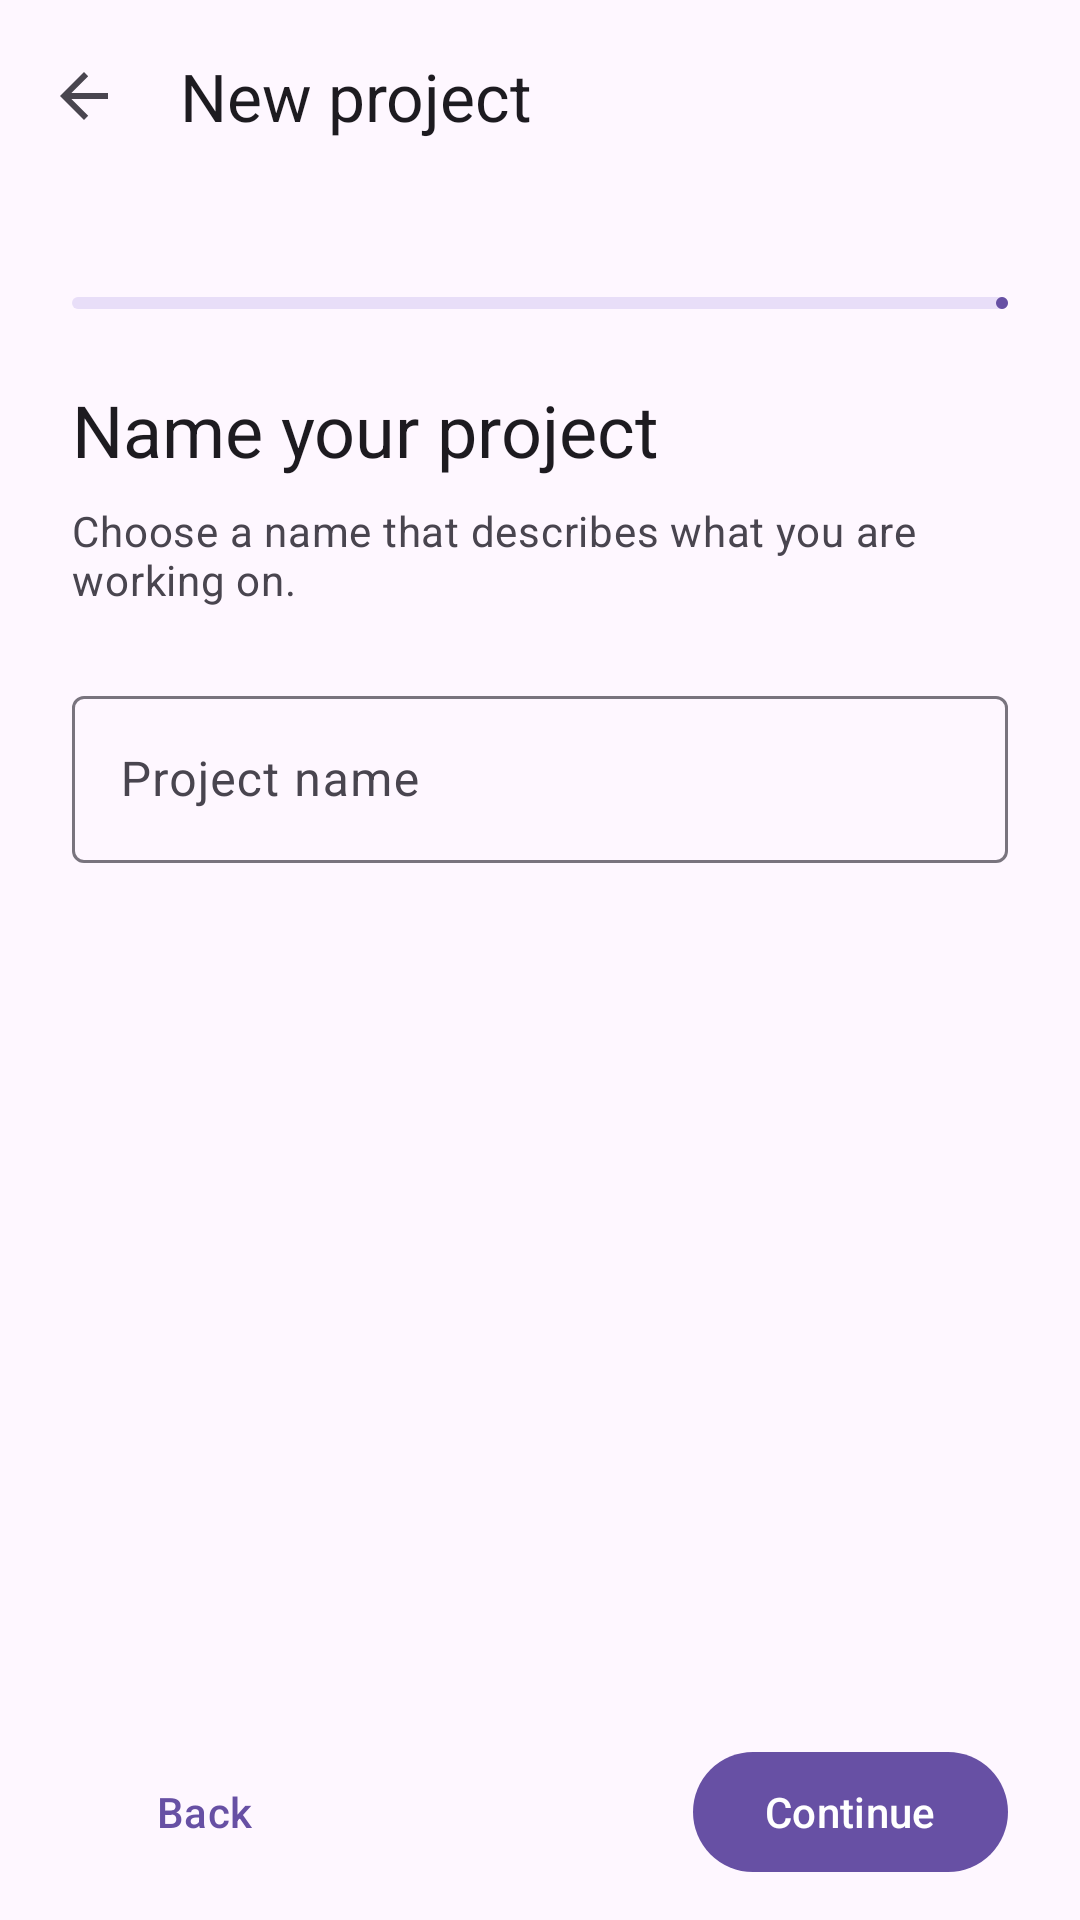

The Android layout XML behind this screen, and the referenced resources:
<!-- AndroidManifest.xml: activity theme Theme.DexWorks -->
<!-- res/layout/activity_project_wizard.xml -->
<?xml version="1.0" encoding="utf-8"?>
<LinearLayout xmlns:android="http://schemas.android.com/apk/res/android"
    xmlns:app="http://schemas.android.com/apk/res-auto"
    xmlns:tools="http://schemas.android.com/tools"
    android:layout_width="match_parent"
    android:layout_height="match_parent"
    android:orientation="vertical">

    <com.google.android.material.appbar.MaterialToolbar
        android:id="@+id/toolbar"
        android:layout_width="match_parent"
        android:layout_height="?attr/actionBarSize"
        app:navigationIcon="?attr/homeAsUpIndicator"
        app:title="@string/wizard_project_title" />

    <LinearLayout
        android:layout_width="match_parent"
        android:layout_height="wrap_content"
        android:orientation="vertical"
        android:paddingHorizontal="24dp"
        android:paddingTop="8dp">

        <TextView
            android:id="@+id/text_wizard_step"
            android:layout_width="wrap_content"
            android:layout_height="wrap_content"
            android:textAppearance="?attr/textAppearanceLabelLarge"
            android:textColor="?attr/colorPrimary"
            tools:text="Step 1 of 3" />

        <com.google.android.material.progressindicator.LinearProgressIndicator
            android:id="@+id/progress_wizard"
            android:layout_width="match_parent"
            android:layout_height="wrap_content"
            android:layout_marginTop="8dp"
            android:max="3"
            app:trackCornerRadius="4dp" />

    </LinearLayout>

    <androidx.core.widget.NestedScrollView
        android:id="@+id/scroll_wizard"
        android:layout_width="match_parent"
        android:layout_height="0dp"
        android:layout_weight="1"
        android:clipToPadding="false"
        android:fillViewport="true">

        <LinearLayout
            android:layout_width="match_parent"
            android:layout_height="wrap_content"
            android:orientation="vertical"
            android:padding="24dp">

            <LinearLayout
                android:id="@+id/layout_step_name"
                android:layout_width="match_parent"
                android:layout_height="wrap_content"
                android:orientation="vertical">

                <TextView
                    android:layout_width="wrap_content"
                    android:layout_height="wrap_content"
                    android:text="@string/wizard_name_title"
                    android:textAppearance="?attr/textAppearanceHeadlineSmall"
                    android:textColor="?attr/colorOnSurface" />

                <TextView
                    android:layout_width="wrap_content"
                    android:layout_height="wrap_content"
                    android:layout_marginTop="8dp"
                    android:text="@string/wizard_name_subtitle"
                    android:textAppearance="?attr/textAppearanceBodyMedium"
                    android:textColor="?attr/colorOnSurfaceVariant" />

                <com.google.android.material.textfield.TextInputLayout
                    android:id="@+id/layout_project_name"
                    style="@style/Widget.Material3.TextInputLayout.OutlinedBox"
                    android:layout_width="match_parent"
                    android:layout_height="wrap_content"
                    android:layout_marginTop="24dp"
                    android:hint="@string/wizard_project_name_hint">

                    <com.google.android.material.textfield.TextInputEditText
                        android:id="@+id/edit_project_name"
                        android:layout_width="match_parent"
                        android:layout_height="wrap_content"
                        android:imeOptions="actionNext"
                        android:inputType="textCapSentences"
                        android:maxLines="1" />
                </com.google.android.material.textfield.TextInputLayout>

            </LinearLayout>

            <LinearLayout
                android:id="@+id/layout_step_icon"
                android:layout_width="match_parent"
                android:layout_height="wrap_content"
                android:gravity="start"
                android:orientation="vertical"
                android:visibility="gone">

                <TextView
                    android:layout_width="wrap_content"
                    android:layout_height="wrap_content"
                    android:text="@string/wizard_icon_title"
                    android:textAppearance="?attr/textAppearanceHeadlineSmall"
                    android:textColor="?attr/colorOnSurface" />

                <TextView
                    android:layout_width="wrap_content"
                    android:layout_height="wrap_content"
                    android:layout_marginTop="8dp"
                    android:gravity="start"
                    android:text="@string/wizard_icon_subtitle"
                    android:textAppearance="?attr/textAppearanceBodyMedium"
                    android:textColor="?attr/colorOnSurfaceVariant" />

                <com.google.android.material.imageview.ShapeableImageView
                    android:id="@+id/image_selected_icon"
                    android:layout_gravity="center_horizontal"
                    android:layout_width="160dp"
                    android:layout_height="160dp"
                    android:layout_marginTop="24dp"
                    android:background="@drawable/bg_circle_icon_container"
                    android:padding="24dp"
                    android:scaleType="centerInside"
                    android:src="@drawable/ic_folder_open"
                    app:tint="?attr/colorPrimary"
                    app:shapeAppearanceOverlay="@style/ShapeAppearance.Material3.Corner.Large"
                    android:contentDescription="@string/wizard_icon_title" />

                <com.google.android.material.button.MaterialButton
                    android:id="@+id/btn_choose_icon"
                    style="@style/Widget.Material3.Button.TonalButton"
                    android:layout_gravity="center_horizontal"
                    android:layout_width="match_parent"
                    android:layout_height="56dp"
                    app:cornerRadius="12dp"
                    android:layout_marginTop="16dp"
                    android:text="@string/wizard_choose_icon" />

                <com.google.android.material.checkbox.MaterialCheckBox
                    android:id="@+id/checkbox_use_apk_icon"
                    android:layout_gravity="start"
                    android:layout_width="wrap_content"
                    android:layout_height="wrap_content"
                    android:layout_marginTop="16dp"
                    android:text="@string/wizard_use_apk_icon" />

            </LinearLayout>

            <LinearLayout
                android:id="@+id/layout_step_import"
                android:layout_width="match_parent"
                android:layout_height="wrap_content"
                android:orientation="vertical"
                android:visibility="gone">

                <TextView
                    android:layout_width="wrap_content"
                    android:layout_height="wrap_content"
                    android:text="@string/wizard_import_title"
                    android:textAppearance="?attr/textAppearanceHeadlineSmall"
                    android:textColor="?attr/colorOnSurface" />

                <TextView
                    android:id="@+id/text_selected_apk"
                    android:layout_width="match_parent"
                    android:layout_height="wrap_content"
                    android:layout_marginTop="24dp"
                    android:text="@string/wizard_apk_not_selected"
                    android:textAppearance="?attr/textAppearanceHeadlineSmall"
                    android:textColor="?attr/colorOnSurface" />

                <com.google.android.material.button.MaterialButton
                    android:id="@+id/btn_choose_apk"
                    style="@style/Widget.Material3.Button.TonalButton"
                    android:layout_width="match_parent"
                    android:layout_height="56dp"
                    android:layout_marginTop="16dp"
                    android:text="@string/wizard_choose_apk"
                    app:cornerRadius="12dp" />

            </LinearLayout>

        </LinearLayout>
    </androidx.core.widget.NestedScrollView>

    <LinearLayout
        android:id="@+id/layout_wizard_actions"
        android:layout_width="match_parent"
        android:layout_height="wrap_content"
        android:gravity="end"
        android:orientation="horizontal"
        android:paddingHorizontal="24dp"
        android:paddingVertical="12dp">

        <com.google.android.material.button.MaterialButton
            android:id="@+id/btn_wizard_back"
            style="@style/Widget.Material3.Button.TextButton"
            android:layout_width="wrap_content"
            android:layout_height="wrap_content"
            android:text="@string/wizard_back" />

        <Space
            android:layout_width="0dp"
            android:layout_height="1dp"
            android:layout_weight="1" />

        <com.google.android.material.button.MaterialButton
            android:id="@+id/btn_wizard_next"
            android:layout_width="wrap_content"
            android:layout_height="wrap_content"
            android:text="@string/wizard_continue" />

    </LinearLayout>

</LinearLayout>
<!-- resources referenced by this layout -->
<resources>
  <string name="wizard_apk_not_selected">No APK chosen</string>
  <string name="wizard_back">Back</string>
  <string name="wizard_choose_apk">Choose APK</string>
  <string name="wizard_choose_icon">Choose icon</string>
  <string name="wizard_continue">Continue</string>
  <string name="wizard_icon_subtitle">Pick a visual identity for this project.</string>
  <string name="wizard_icon_title">Choose an icon</string>
  <string name="wizard_import_title">Import an APK</string>
  <string name="wizard_name_subtitle">Choose a name that describes what you are working on.</string>
  <string name="wizard_name_title">Name your project</string>
  <string name="wizard_project_name_hint">Project name</string>
  <string name="wizard_project_title">New project</string>
  <string name="wizard_use_apk_icon">Use the APK icon for this project</string>
  <style name="Theme.DexWorks" parent="Base.Theme.DexWorks" />
  <style name="Base.Theme.DexWorks" parent="Theme.Material3.DayNight.NoActionBar">
          
          
      </style>
</resources>
